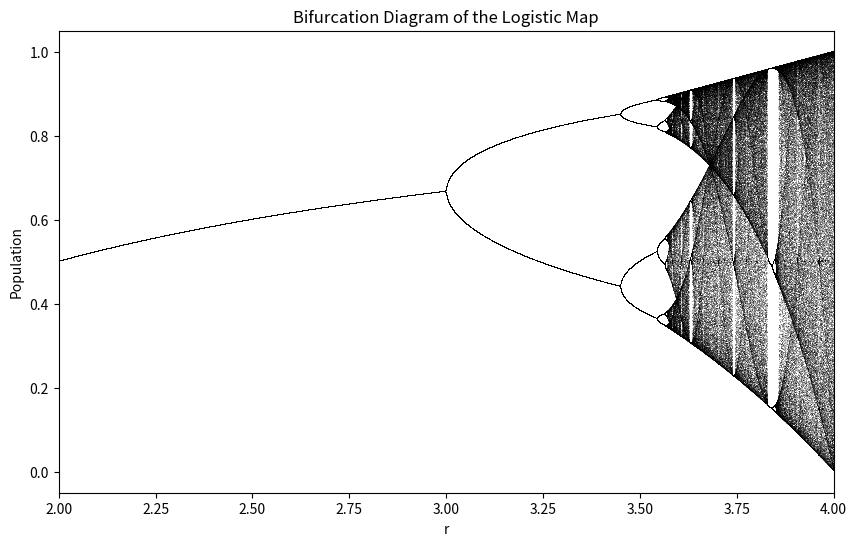

Reproduce this figure in Python.
import numpy as np
import matplotlib.pyplot as plt

def logistic_map(r, x):
    return r * x * (1 - x)

def bifurcation_diagram(r_min, r_max, x0, iterations, last):
    r_values = np.linspace(r_min, r_max, 10000)
    x = x0 * np.ones_like(r_values)
    for _ in range(iterations):
        x = logistic_map(r_values, x)
    plt.figure(figsize=(10, 6))
    for _ in range(last):
        x = logistic_map(r_values, x)
        plt.plot(r_values, x, ',k', alpha=0.25)
    plt.xlim(r_min, r_max)
    plt.xlabel('r')
    plt.ylabel('Population')
    plt.title('Bifurcation Diagram of the Logistic Map')
    plt.show()

# Parameters for bifurcation diagram
r_min = 2.0
r_max = 4.0
x0 = 0.5
iterations = 1000  # Number of iterations to allow the system to settle down
last = 100         # Number of iterations to plot

bifurcation_diagram(r_min, r_max, x0, iterations, last)
